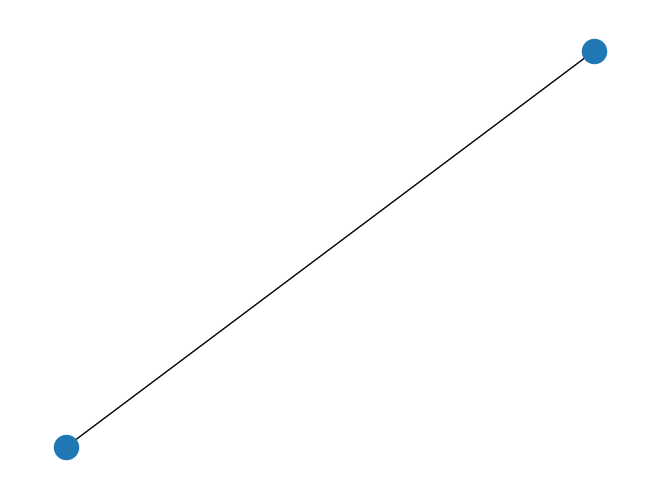

Recreate this plot in Python.
import matplotlib.pyplot as plt
import networkx as nx

# Create an empty graph
G = nx.Graph()

# Add nodes to the graph
G.add_node(1)
G.add_node(2)
G.add_node(3)

# Add edges to the graph
G.add_edge(1, 2)
G.add_edge(2, 3)

# Check number of nodes and edges in the graph
print("Number of nodes:", G.number_of_nodes())
print("Number of edges:", G.number_of_edges())

# Get a list of all nodes in the graph
print("Nodes:", G.nodes())

# Get a list of all edges in the graph
print("Edges:", G.edges())

# Check if node 4 is in the graph
print("Node 4 in graph:", 4 in G)

# Remove node 3 from the graph
G.remove_node(3)

# Check number of nodes and edges in the graph after removing node 3
print("Number of nodes:", G.number_of_nodes())
print("Number of edges:", G.number_of_edges())

# Draw the graph
plt.figure()
nx.draw(G)
plt.show()
